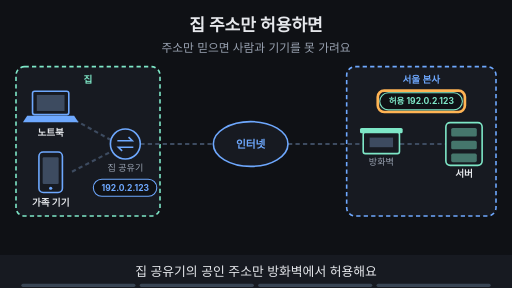
t = 0.00 s
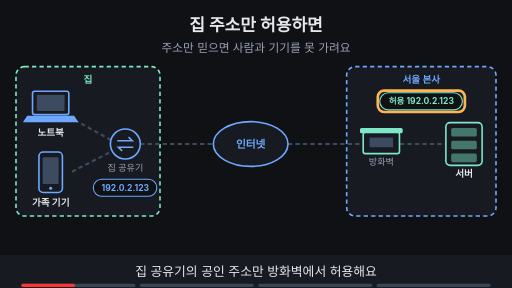
t = 1.88 s
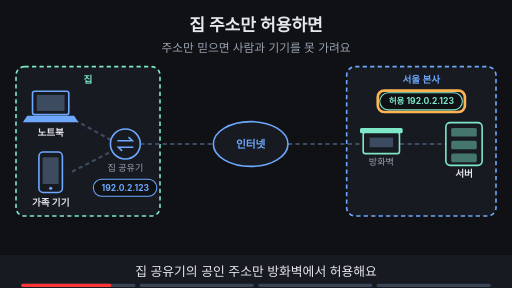
t = 3.16 s
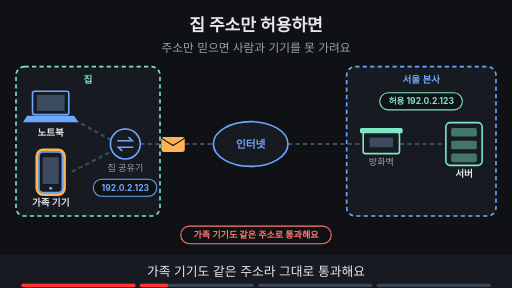
t = 5.00 s
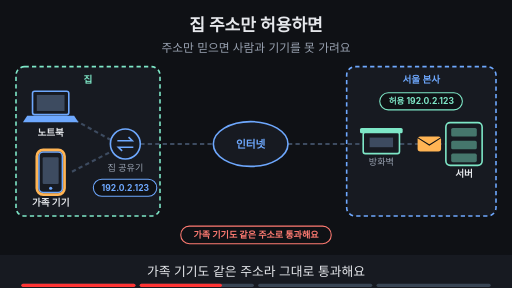
t = 6.88 s
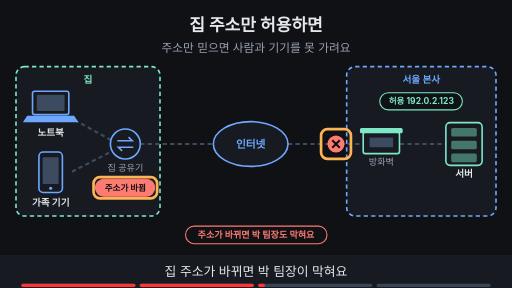
t = 8.24 s

The animated SVG that drew these frames (rendered in a browser with its animation timeline set to each time). Animation: 22 SMIL elements (animate=21,animateTransform=1); frames cover the first 8.24 s, repeats indefinitely.

<svg xmlns="http://www.w3.org/2000/svg" viewBox="0 0 960 540" width="960" height="540" font-family="-apple-system,'Apple SD Gothic Neo','Segoe UI',sans-serif">
<title>집 주소만 허용하면</title>
<rect width="960" height="540" fill="#0f1115"/>
<text x="480" y="58" text-anchor="middle" font-size="32" font-weight="700" fill="#e6e8ec">집 주소만 허용하면</text>
<text x="480" y="98" text-anchor="middle" font-size="22" fill="#9aa3b2">주소만 믿으면 사람과 기기를 못 가려요</text>
<rect x="30" y="125" width="270" height="280" rx="16" fill="#171a21" stroke="#7ee7c7" stroke-width="3" stroke-dasharray="8 6"/><text x="165.0" y="155" text-anchor="middle" font-size="18" font-weight="700" fill="#7ee7c7">집</text><rect x="650" y="125" width="280" height="280" rx="16" fill="#171a21" stroke="#6ea8fe" stroke-width="3" stroke-dasharray="8 6"/><text x="790.0" y="155" text-anchor="middle" font-size="18" font-weight="700" fill="#6ea8fe">서울 본사</text><line x1="140" y1="225" x2="207" y2="262" stroke="#3d4b60" stroke-width="4" stroke-dasharray="8 6"/><line x1="135" y1="322" x2="207" y2="285" stroke="#3d4b60" stroke-width="4" stroke-dasharray="8 6"/><line x1="263" y1="270" x2="400" y2="270" stroke="#3d4b60" stroke-width="4" stroke-dasharray="8 6"/><line x1="540" y1="270" x2="685" y2="270" stroke="#3d4b60" stroke-width="4" stroke-dasharray="8 6"/><line x1="750" y1="270" x2="836" y2="270" stroke="#3d4b60" stroke-width="4" stroke-dasharray="8 6"/><g opacity="0"><animate attributeName="opacity" values="0;0;1;1;0;0" keyTimes="0;0.250;0.265;0.485;0.500;1" dur="16s" repeatCount="indefinite"/><g><animateTransform attributeName="transform" type="translate" values="160,312;160,312;300,271;550,270;805,270;805,270" keyTimes="0.000;0.263;0.308;0.354;0.400;1.000" dur="16s" repeatCount="indefinite"/><rect x="-22" y="-14" width="44" height="28" rx="5" fill="#ffb454"/><path d="M-22 -12 l22 14 l22 -14" fill="none" stroke="#0f1115" stroke-width="2"/></g></g><rect x="61" y="171" width="68" height="44" rx="4" fill="#171a21" stroke="#6ea8fe" stroke-width="3"/><rect x="69" y="178" width="52" height="30" fill="#3d4b60"/><polygon points="51,217 139,217 147,229 43,229" fill="#6ea8fe"/><text x="95" y="255" text-anchor="middle" font-size="18" font-weight="700" fill="#e6e8ec">노트북</text><rect x="73" y="285" width="44" height="76" rx="8" fill="#171a21" stroke="#6ea8fe" stroke-width="3"/><rect x="80" y="295" width="30" height="50" rx="2" fill="#3d4b60"/><circle cx="95" cy="353" r="3" fill="#6ea8fe"/><text x="95" y="387" text-anchor="middle" font-size="18" font-weight="700" fill="#e6e8ec">가족 기기</text><circle cx="235" cy="270" r="28" fill="#171a21" stroke="#6ea8fe" stroke-width="3"/><path d="M220 264 h28 l-7 -7 M250 276 h-28 l7 7" fill="none" stroke="#6ea8fe" stroke-width="3"/><text x="235" y="320" text-anchor="middle" font-size="17" fill="#9aa3b2">집 공유기</text><ellipse cx="470" cy="270" rx="70" ry="42" fill="#171a21" stroke="#6ea8fe" stroke-width="3"/><text x="470" y="277" text-anchor="middle" font-size="20" font-weight="700" fill="#6ea8fe">인터넷</text><rect x="681" y="248" width="68" height="40" rx="4" fill="#171a21" stroke="#7ee7c7" stroke-width="3"/><rect x="675" y="240" width="80" height="10" rx="3" fill="#7ee7c7"/><rect x="693" y="258" width="44" height="18" fill="#3d4b60"/><text x="715" y="310" text-anchor="middle" font-size="17" fill="#9aa3b2">방화벽</text><rect x="836" y="230" width="68" height="80" rx="8" fill="#171a21" stroke="#7ee7c7" stroke-width="3"/><rect x="846" y="240" width="48" height="16" rx="3" fill="#7ee7c7" fill-opacity="0.45"/><rect x="846" y="264" width="48" height="16" rx="3" fill="#7ee7c7" fill-opacity="0.45"/><rect x="846" y="288" width="48" height="16" rx="3" fill="#7ee7c7" fill-opacity="0.45"/><text x="870" y="332" text-anchor="middle" font-size="18" font-weight="700" fill="#e6e8ec">서버</text><g opacity="1"><animate attributeName="opacity" values="1;1;0;0" keyTimes="0;0.485;0.500;1" dur="16s" repeatCount="indefinite"/><rect x="175" y="336" width="119" height="32" rx="16" fill="#0f1115" stroke="#6ea8fe" stroke-width="2"/><text x="235" y="357.76" text-anchor="middle" font-size="16" font-weight="700" fill="#6ea8fe">192.0.2.123</text></g><g opacity="0"><animate attributeName="opacity" values="0;0;1;1" keyTimes="0;0.750;0.765;1" dur="16s" repeatCount="indefinite"/><rect x="175" y="336" width="119" height="32" rx="16" fill="#0f1115" stroke="#6ea8fe" stroke-width="2"/><text x="235" y="357.76" text-anchor="middle" font-size="16" font-weight="700" fill="#6ea8fe">192.0.2.123</text></g><g opacity="0"><animate attributeName="opacity" values="0;0;1;1;0;0" keyTimes="0;0.500;0.515;0.735;0.750;1" dur="16s" repeatCount="indefinite"/><rect x="179" y="336" width="111" height="32" rx="16" fill="#ff7b72" stroke="#ff7b72" stroke-width="2"/><text x="235" y="357.76" text-anchor="middle" font-size="16" font-weight="700" fill="#0f1115">주소가 바뀜</text></g><g opacity="0"><animate attributeName="opacity" values="0;0;1;1;0;0" keyTimes="0;0.500;0.515;0.735;0.750;1" dur="16s" repeatCount="indefinite"/><rect x="175.4" y="332.0" width="119.2" height="40" rx="12" fill="none" stroke="#ffb454" stroke-width="5"/></g><rect x="712" y="174" width="155" height="32" rx="16" fill="#0f1115" stroke="#7ee7c7" stroke-width="2"/><text x="790" y="195.76" text-anchor="middle" font-size="16" font-weight="700" fill="#7ee7c7">허용 192.0.2.123</text><g opacity="1"><animate attributeName="opacity" values="1;1;0;0" keyTimes="0;0.235;0.250;1" dur="16s" repeatCount="indefinite"/><rect x="708.3199999999999" y="170.0" width="163.36" height="40" rx="12" fill="none" stroke="#ffb454" stroke-width="5"/></g><g opacity="0"><animate attributeName="opacity" values="0;0;1;1;0;0" keyTimes="0;0.250;0.265;0.485;0.500;1" dur="16s" repeatCount="indefinite"/><rect x="69" y="281" width="52" height="84" rx="12" fill="none" stroke="#ffb454" stroke-width="5"/></g><g opacity="0"><animate attributeName="opacity" values="0;0;1;1;0;0" keyTimes="0;0.250;0.265;0.485;0.500;1" dur="16s" repeatCount="indefinite"/><rect x="339" y="424" width="282" height="33" rx="16" fill="#0f1115" stroke="#ff7b72" stroke-width="2"/><text x="480" y="446.12" text-anchor="middle" font-size="17" font-weight="700" fill="#ff7b72">가족 기기도 같은 주소로 통과해요</text></g><g opacity="0"><animate attributeName="opacity" values="0;0;1;1;0;0" keyTimes="0;0.500;0.515;0.735;0.750;1" dur="16s" repeatCount="indefinite"/><circle cx="630" cy="270" r="16" fill="#ff7b72"/><path d="M623 263 l14 14 M637 263 l-14 14" stroke="#0f1115" stroke-width="4"/></g><g opacity="0"><animate attributeName="opacity" values="0;0;1;1;0;0" keyTimes="0;0.500;0.515;0.735;0.750;1" dur="16s" repeatCount="indefinite"/><rect x="602" y="242" width="56" height="56" rx="12" fill="none" stroke="#ffb454" stroke-width="5"/></g><g opacity="0"><animate attributeName="opacity" values="0;0;1;1;0;0" keyTimes="0;0.500;0.515;0.735;0.750;1" dur="16s" repeatCount="indefinite"/><rect x="348" y="424" width="265" height="33" rx="16" fill="#0f1115" stroke="#ff7b72" stroke-width="2"/><text x="480" y="446.12" text-anchor="middle" font-size="17" font-weight="700" fill="#ff7b72">주소가 바뀌면 박 팀장도 막혀요</text></g><g opacity="0"><animate attributeName="opacity" values="0;0;1;1" keyTimes="0;0.750;0.765;1" dur="16s" repeatCount="indefinite"/><rect x="348" y="424" width="265" height="33" rx="16" fill="#0f1115" stroke="#ff7b72" stroke-width="2"/><text x="480" y="446.12" text-anchor="middle" font-size="17" font-weight="700" fill="#ff7b72">내용은 암호화 없이 그대로 가요</text></g><g opacity="0"><animate attributeName="opacity" values="0;0;1;1" keyTimes="0;0.750;0.765;1" dur="16s" repeatCount="indefinite"/><rect x="343.51" y="419.5" width="272.98" height="41" rx="12" fill="none" stroke="#ffb454" stroke-width="5"/></g>
<rect x="0" y="478" width="960" height="62" fill="#171a21"/>
<g opacity="1"><animate attributeName="opacity" values="1;1;0;0" keyTimes="0;0.235;0.250;1" dur="16s" repeatCount="indefinite"/><text x="480" y="518" text-anchor="middle" font-size="24" fill="#e6e8ec">집 공유기의 공인 주소만 방화벽에서 허용해요</text></g>
<g opacity="0"><animate attributeName="opacity" values="0;0;1;1;0;0" keyTimes="0;0.250;0.265;0.485;0.500;1" dur="16s" repeatCount="indefinite"/><text x="480" y="518" text-anchor="middle" font-size="24" fill="#e6e8ec">가족 기기도 같은 주소라 그대로 통과해요</text></g>
<g opacity="0"><animate attributeName="opacity" values="0;0;1;1;0;0" keyTimes="0;0.500;0.515;0.735;0.750;1" dur="16s" repeatCount="indefinite"/><text x="480" y="518" text-anchor="middle" font-size="24" fill="#e6e8ec">집 주소가 바뀌면 박 팀장이 막혀요</text></g>
<g opacity="0"><animate attributeName="opacity" values="0;0;1;1" keyTimes="0;0.750;0.765;1" dur="16s" repeatCount="indefinite"/><text x="480" y="518" text-anchor="middle" font-size="24" fill="#e6e8ec">접속 내용도 보호되지 않아요</text></g>

<g aria-label="재생 진행 막대" data-stage-count="4"><g class="progress-segment" data-stage="1"><rect x="40" y="532" width="214" height="6" rx="3" fill="#394554"/><rect x="40" y="532" width="0" height="6" rx="3" fill="#ff3434"><animate attributeName="width" values="0;214;214" keyTimes="0;0.250000;1" dur="16s" repeatCount="indefinite"/></rect></g><g class="progress-segment" data-stage="2"><rect x="262" y="532" width="214" height="6" rx="3" fill="#394554"/><rect x="262" y="532" width="0" height="6" rx="3" fill="#ff3434"><animate attributeName="width" values="0;0;214;214" keyTimes="0;0.250000;0.500000;1" dur="16s" repeatCount="indefinite"/></rect></g><g class="progress-segment" data-stage="3"><rect x="484" y="532" width="214" height="6" rx="3" fill="#394554"/><rect x="484" y="532" width="0" height="6" rx="3" fill="#ff3434"><animate attributeName="width" values="0;0;214;214" keyTimes="0;0.500000;0.750000;1" dur="16s" repeatCount="indefinite"/></rect></g><g class="progress-segment" data-stage="4"><rect x="706" y="532" width="214" height="6" rx="3" fill="#394554"/><rect x="706" y="532" width="0" height="6" rx="3" fill="#ff3434"><animate attributeName="width" values="0;0;214" keyTimes="0;0.750000;1" dur="16s" repeatCount="indefinite"/></rect></g></g></svg>
